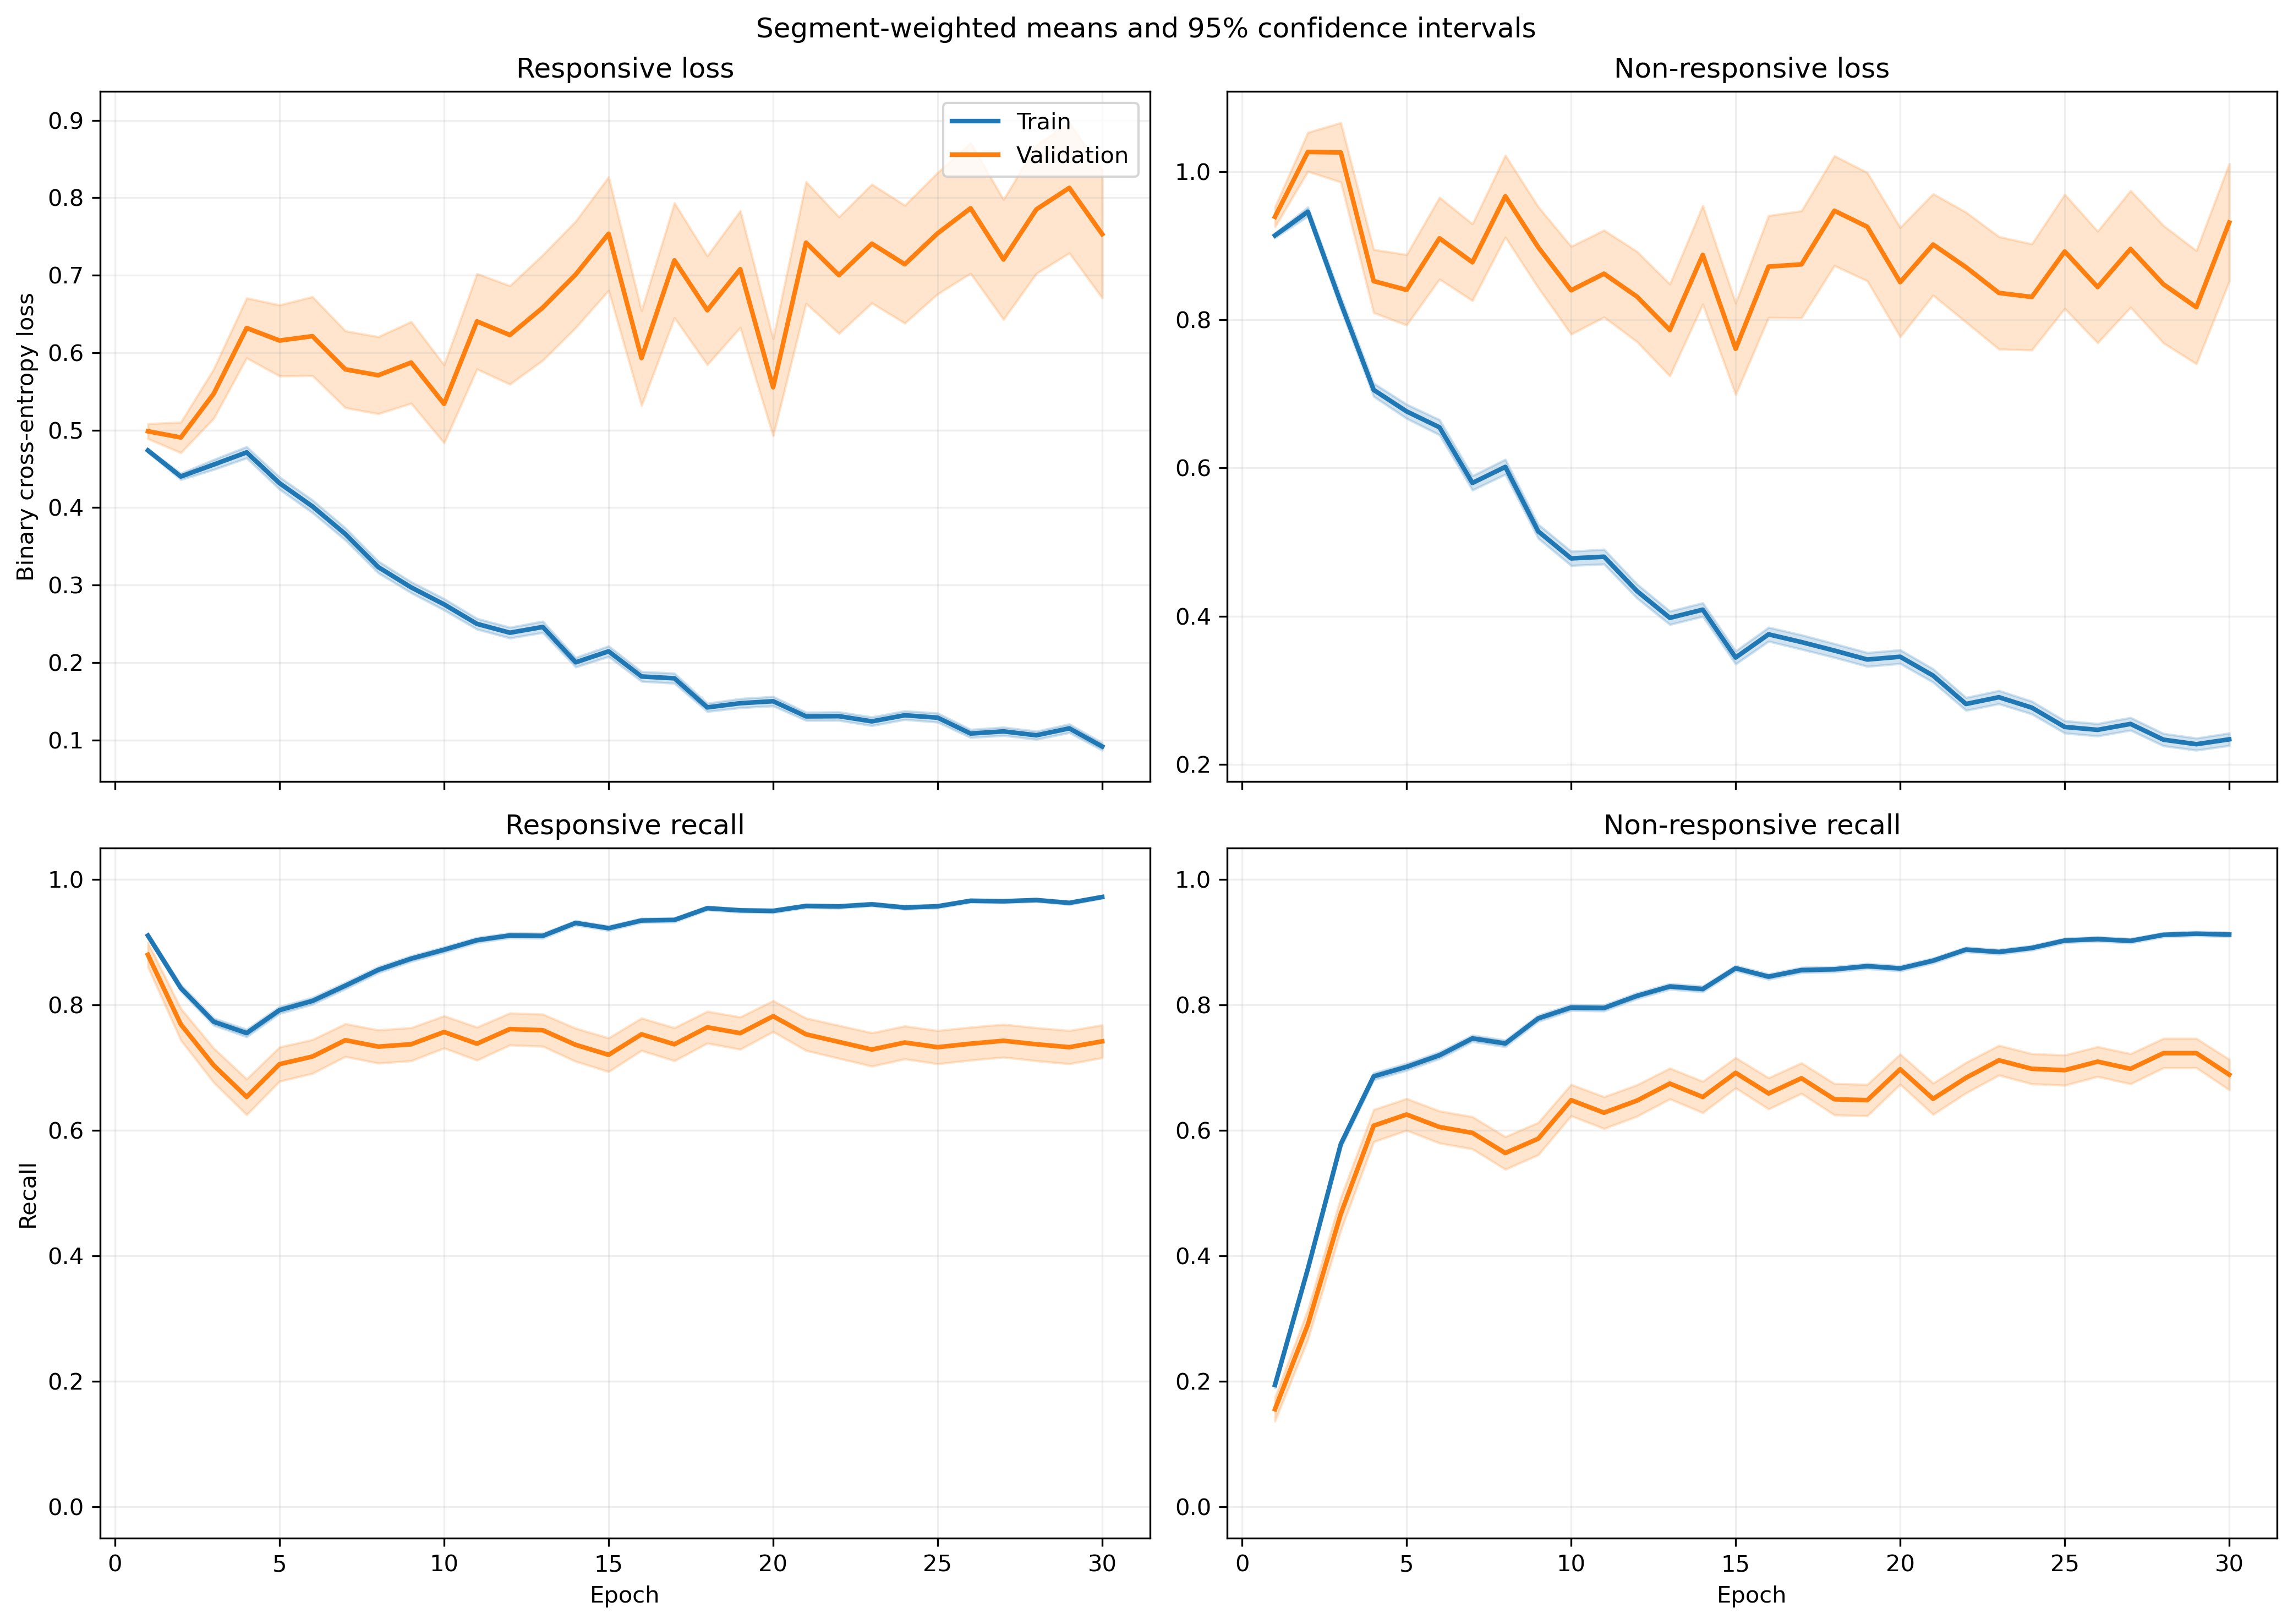

The data file committed next to this chart (first rows):
fold, epoch, split, r_loss, r_loss_count, r_loss_sum, r_loss_sum_sq, r_recall, r_recall_count, r_recall_sum, r_recall_sum_sq, nr_loss, nr_loss_count, nr_loss_sum, nr_loss_sum_sq, nr_recall, nr_recall_count, nr_recall_sum, nr_recall_sum_sq
1, 1, train, 0.4911, 1063, 522, 276.7, 0.9229, 1063, 981.0, 981.0, 0.8903, 1401, 1247, 1179, 0.1777, 1401, 249.0, 249.0
1, 1, validation, 0.3176, 10, 3.176, 1.035, 1.0, 10, 10.0, 10.0, , 0, 0.0, 0.0, , 0, 0.0, 0.0
1, 2, train, 0.4488, 1063, 477, 297.7, 0.8297, 1063, 882.0, 882.0, 0.9293, 1401, 1302, 1534, 0.3769, 1401, 528.0, 528.0
1, 2, validation, 0.1511, 10, 1.511, 0.2557, 1.0, 10, 10.0, 10.0, , 0, 0.0, 0.0, , 0, 0.0, 0.0
1, 3, train, 0.4455, 1063, 473.6, 427.9, 0.7827, 1063, 832.0, 832.0, 0.8082, 1401, 1132, 1527, 0.5917, 1401, 829.0, 829.0
1, 3, validation, 0.1289, 10, 1.289, 0.2832, 1.0, 10, 10.0, 10.0, , 0, 0.0, 0.0, , 0, 0.0, 0.0
1, 4, train, 0.445, 1063, 473.1, 499.3, 0.7799, 1063, 829.0, 829.0, 0.7429, 1401, 1041, 1538, 0.6552, 1401, 918.0, 918.0
1, 4, validation, 0.1143, 10, 1.143, 0.2762, 1.0, 10, 10.0, 10.0, , 0, 0.0, 0.0, , 0, 0.0, 0.0
1, 5, train, 0.4953, 1063, 526.5, 697.5, 0.7714, 1063, 820.0, 820.0, 0.6149, 1401, 861.5, 1293, 0.7209, 1401, 1010, 1010
1, 5, validation, 0.1048, 10, 1.048, 0.2393, 1.0, 10, 10.0, 10.0, , 0, 0.0, 0.0, , 0, 0.0, 0.0
1, 6, train, 0.3511, 1063, 373.3, 371.3, 0.8391, 1063, 892.0, 892.0, 0.6705, 1401, 939.3, 1400, 0.6831, 1401, 957.0, 957.0
1, 6, validation, 0.1103, 10, 1.103, 0.2356, 1.0, 10, 10.0, 10.0, , 0, 0.0, 0.0, , 0, 0.0, 0.0
1, 7, train, 0.5102, 1063, 542.3, 891.9, 0.7676, 1063, 816.0, 816.0, 0.4387, 1401, 614.6, 987.9, 0.8137, 1401, 1140, 1140
1, 7, validation, 0.09484, 10, 0.9484, 0.1726, 1.0, 10, 10.0, 10.0, , 0, 0.0, 0.0, , 0, 0.0, 0.0
1, 8, train, 0.3966, 1063, 421.6, 604.6, 0.8203, 1063, 872.0, 872.0, 0.4864, 1401, 681.5, 1171, 0.7959, 1401, 1115, 1115
1, 8, validation, 0.09912, 10, 0.9912, 0.1484, 1.0, 10, 10.0, 10.0, , 0, 0.0, 0.0, , 0, 0.0, 0.0
1, 9, train, 0.3592, 1063, 381.9, 514.5, 0.8448, 1063, 898.0, 898.0, 0.4588, 1401, 642.8, 1088, 0.808, 1401, 1132, 1132
1, 9, validation, 0.03976, 10, 0.3976, 0.02007, 1.0, 10, 10.0, 10.0, , 0, 0.0, 0.0, , 0, 0.0, 0.0
1, 10, train, 0.2618, 1063, 278.3, 290, 0.8984, 1063, 955.0, 955.0, 0.5443, 1401, 762.5, 1286, 0.7473, 1401, 1047, 1047
1, 10, validation, 0.09827, 10, 0.9827, 0.1633, 1.0, 10, 10.0, 10.0, , 0, 0.0, 0.0, , 0, 0.0, 0.0
1, 11, train, 0.2293, 1063, 243.8, 232.1, 0.9191, 1063, 977.0, 977.0, 0.4526, 1401, 634.1, 989.6, 0.783, 1401, 1097, 1097
1, 11, validation, 0.06278, 10, 0.6278, 0.06182, 1.0, 10, 10.0, 10.0, , 0, 0.0, 0.0, , 0, 0.0, 0.0
1, 12, train, 0.2238, 1063, 237.9, 298.6, 0.9294, 1063, 988.0, 988.0, 0.4373, 1401, 612.6, 1028, 0.7951, 1401, 1114, 1114
1, 12, validation, 0.05064, 10, 0.5064, 0.0423, 1.0, 10, 10.0, 10.0, , 0, 0.0, 0.0, , 0, 0.0, 0.0
1, 13, train, 0.2581, 1063, 274.3, 288.9, 0.904, 1063, 961.0, 961.0, 0.3329, 1401, 466.4, 647.8, 0.853, 1401, 1195, 1195
1, 13, validation, 0.05624, 10, 0.5624, 0.04526, 1.0, 10, 10.0, 10.0, , 0, 0.0, 0.0, , 0, 0.0, 0.0
1, 14, train, 0.1897, 1063, 201.7, 160.3, 0.9389, 1063, 998.0, 998.0, 0.4038, 1401, 565.7, 850.8, 0.8166, 1401, 1144, 1144
1, 14, validation, 0.04697, 10, 0.4697, 0.03409, 1.0, 10, 10.0, 10.0, , 0, 0.0, 0.0, , 0, 0.0, 0.0
1, 15, train, 0.1566, 1063, 166.5, 187.5, 0.9454, 1063, 1005, 1005, 0.4248, 1401, 595.1, 1138, 0.8144, 1401, 1141, 1141
1, 15, validation, 0.0359, 10, 0.359, 0.03038, 1.0, 10, 10.0, 10.0, , 0, 0.0, 0.0, , 0, 0.0, 0.0
1, 16, train, 0.1738, 1063, 184.7, 236.4, 0.9417, 1063, 1001, 1001, 0.3092, 1401, 433.2, 819.1, 0.8729, 1401, 1223, 1223
1, 16, validation, 0.06507, 10, 0.6507, 0.1511, 1.0, 10, 10.0, 10.0, , 0, 0.0, 0.0, , 0, 0.0, 0.0
1, 17, train, 0.2782, 1063, 295.7, 569.3, 0.8937, 1063, 950.0, 950.0, 0.2546, 1401, 356.7, 726.7, 0.9015, 1401, 1263, 1263
1, 17, validation, 0.07558, 10, 0.7558, 0.2473, 1.0, 10, 10.0, 10.0, , 0, 0.0, 0.0, , 0, 0.0, 0.0
1, 18, train, 0.1382, 1063, 146.9, 141.7, 0.9577, 1063, 1018, 1018, 0.3461, 1401, 484.9, 859.8, 0.8537, 1401, 1196, 1196
1, 18, validation, 0.03169, 10, 0.3169, 0.02173, 1.0, 10, 10.0, 10.0, , 0, 0.0, 0.0, , 0, 0.0, 0.0
1, 19, train, 0.1158, 1063, 123.1, 129.4, 0.9671, 1063, 1028, 1028, 0.4003, 1401, 560.8, 1068, 0.8344, 1401, 1169, 1169
1, 19, validation, 0.1262, 10, 1.262, 0.6849, 0.9, 10, 9.0, 9.0, , 0, 0.0, 0.0, , 0, 0.0, 0.0
1, 20, train, 0.1191, 1063, 126.6, 123.2, 0.9586, 1063, 1019, 1019, 0.3462, 1401, 485, 956.7, 0.8587, 1401, 1203, 1203
1, 20, validation, 0.09993, 10, 0.9993, 0.211, 1.0, 10, 10.0, 10.0, , 0, 0.0, 0.0, , 0, 0.0, 0.0
1, 21, train, 0.1359, 1063, 144.5, 244.8, 0.9492, 1063, 1009, 1009, 0.2649, 1401, 371.1, 832.3, 0.8979, 1401, 1258, 1258
1, 21, validation, 0.06009, 10, 0.6009, 0.1487, 1.0, 10, 10.0, 10.0, , 0, 0.0, 0.0, , 0, 0.0, 0.0
1, 22, train, 0.1885, 1063, 200.4, 267.5, 0.9238, 1063, 982.0, 982.0, 0.2137, 1401, 299.4, 557.6, 0.9172, 1401, 1285, 1285
1, 22, validation, 0.1999, 10, 1.999, 1.399, 0.9, 10, 9.0, 9.0, , 0, 0.0, 0.0, , 0, 0.0, 0.0
1, 23, train, 0.134, 1063, 142.5, 203.6, 0.9539, 1063, 1014, 1014, 0.207, 1401, 290, 556.6, 0.9215, 1401, 1291, 1291
1, 23, validation, 0.2936, 10, 2.936, 4.772, 0.9, 10, 9.0, 9.0, , 0, 0.0, 0.0, , 0, 0.0, 0.0
1, 24, train, 0.1504, 1063, 159.9, 192.3, 0.9407, 1063, 1000, 1000, 0.1826, 1401, 255.9, 495.6, 0.9329, 1401, 1307, 1307
1, 24, validation, 0.5461, 10, 5.461, 11.75, 0.9, 10, 9.0, 9.0, , 0, 0.0, 0.0, , 0, 0.0, 0.0
1, 25, train, 0.1252, 1063, 133.1, 164.5, 0.9548, 1063, 1015, 1015, 0.2659, 1401, 372.5, 776.7, 0.8915, 1401, 1249, 1249
1, 25, validation, 0.1841, 10, 1.841, 1.004, 0.9, 10, 9.0, 9.0, , 0, 0.0, 0.0, , 0, 0.0, 0.0
1, 26, train, 0.08912, 1063, 94.73, 121.8, 0.9727, 1063, 1034, 1034, 0.2615, 1401, 366.4, 812.2, 0.9022, 1401, 1264, 1264
1, 26, validation, 0.3077, 10, 3.077, 5.75, 0.9, 10, 9.0, 9.0, , 0, 0.0, 0.0, , 0, 0.0, 0.0
1, 27, train, 0.187, 1063, 198.8, 334.2, 0.9257, 1063, 984.0, 984.0, 0.1688, 1401, 236.5, 527.8, 0.9422, 1401, 1320, 1320
1, 27, validation, 0.03685, 10, 0.3685, 0.03542, 1.0, 10, 10.0, 10.0, , 0, 0.0, 0.0, , 0, 0.0, 0.0
1, 28, train, 0.1096, 1063, 116.5, 187.3, 0.9624, 1063, 1023, 1023, 0.1753, 1401, 245.7, 557.5, 0.9358, 1401, 1311, 1311
1, 28, validation, 0.3251, 10, 3.251, 7.551, 0.9, 10, 9.0, 9.0, , 0, 0.0, 0.0, , 0, 0.0, 0.0
1, 29, train, 0.1117, 1063, 118.7, 260.1, 0.9633, 1063, 1024, 1024, 0.182, 1401, 255, 663.4, 0.9386, 1401, 1315, 1315
1, 29, validation, 0.2979, 10, 2.979, 6.837, 0.9, 10, 9.0, 9.0, , 0, 0.0, 0.0, , 0, 0.0, 0.0
1, 30, train, 0.1212, 1063, 128.8, 187.3, 0.9614, 1063, 1022, 1022, 0.199, 1401, 278.8, 656, 0.9293, 1401, 1302, 1302
1, 30, validation, 0.1591, 10, 1.591, 0.7455, 0.9, 10, 9.0, 9.0, , 0, 0.0, 0.0, , 0, 0.0, 0.0
... 1,140 more rows
